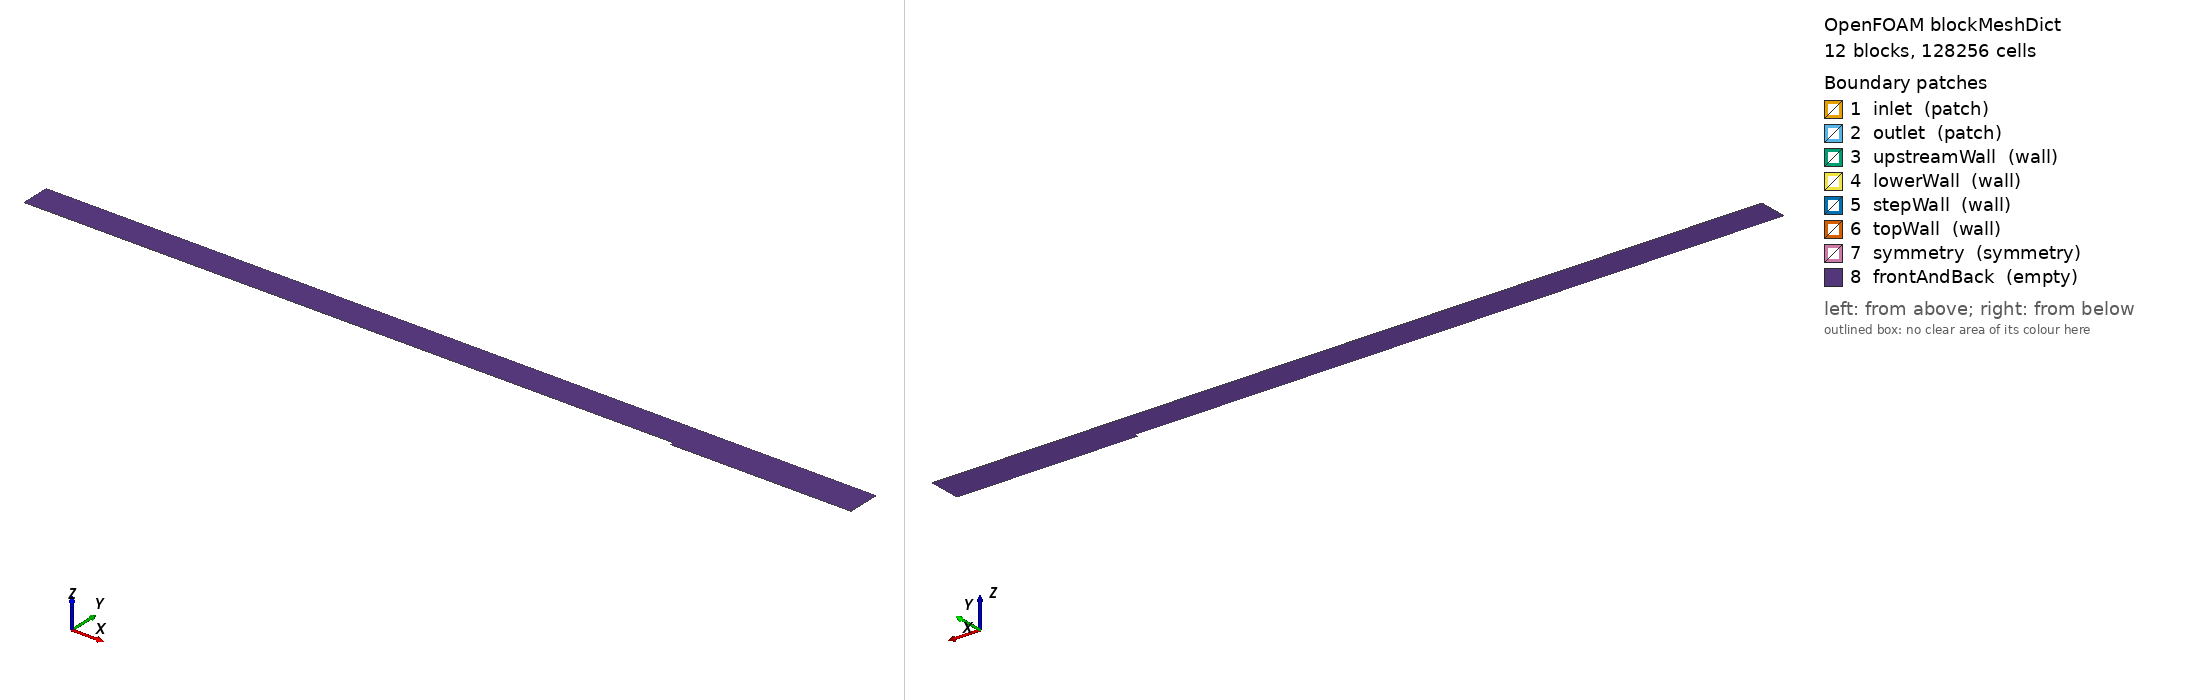

OpenFOAM case: the mesh blockMesh builds from blockMeshDict, 12 block(s), 128256 cells. Boundary patches (legend numbers): 1 inlet (patch), 2 outlet (patch), 3 upstreamWall (wall), 4 lowerWall (wall), 5 stepWall (wall), 6 topWall (wall), 7 symmetry (symmetry), 8 frontAndBack (empty). Left view from above one corner, right view from below the opposite corner. Boundary conditions: 0 field file(s) under 0/; 0 of 8 drawn patches have an entry in a shipped field file.

=== system/blockMeshDict ===
/* Generated by scripts/generate_block_mesh.py; do not hand-edit. */
FoamFile { format ascii; class dictionary; object blockMeshDict; }
convertToMeters 1;
vertices
(
    (-180 -1 0) // 0
    (-180 -1 0.01) // 0
    (-180 0 0) // 2
    (-180 0 0.01) // 2
    (-180 4 0) // 4
    (-180 4 0.01) // 4
    (-180 8 0) // 6
    (-180 8 0.01) // 6
    (-110 -1 0) // 8
    (-110 -1 0.01) // 8
    (-110 0 0) // 10
    (-110 0 0.01) // 10
    (-110 4 0) // 12
    (-110 4 0.01) // 12
    (-110 8 0) // 14
    (-110 8 0.01) // 14
    (-4 -1 0) // 16
    (-4 -1 0.01) // 16
    (-4 0 0) // 18
    (-4 0 0.01) // 18
    (-4 4 0) // 20
    (-4 4 0.01) // 20
    (-4 8 0) // 22
    (-4 8 0.01) // 22
    (0 -1 0) // 24
    (0 -1 0.01) // 24
    (0 0 0) // 26
    (0 0 0.01) // 26
    (0 4 0) // 28
    (0 4 0.01) // 28
    (0 8 0) // 30
    (0 8 0.01) // 30
    (10 -1 0) // 32
    (10 -1 0.01) // 32
    (10 0 0) // 34
    (10 0 0.01) // 34
    (10 4 0) // 36
    (10 4 0.01) // 36
    (10 8 0) // 38
    (10 8 0.01) // 38
    (50 -1 0) // 40
    (50 -1 0.01) // 40
    (50 0 0) // 42
    (50 0 0.01) // 42
    (50 4 0) // 44
    (50 4 0.01) // 44
    (50 8 0) // 46
    (50 8 0.01) // 46
);
blocks
(
    hex (2 10 12 4 3 11 13 5) (100 64 1) simpleGrading (1 20 1)
    hex (4 12 14 6 5 13 15 7) (100 64 1) simpleGrading (1 0.05 1)
    hex (10 18 20 12 11 19 21 13) (212 64 1) simpleGrading (1 20 1)
    hex (12 20 22 14 13 21 23 15) (212 64 1) simpleGrading (1 0.05 1)
    hex (18 26 28 20 19 27 29 21) (40 64 1) simpleGrading (1 20 1)
    hex (20 28 30 22 21 29 31 23) (40 64 1) simpleGrading (1 0.05 1)
    hex (26 34 36 28 27 35 37 29) (200 64 1) simpleGrading (1 20 1)
    hex (28 36 38 30 29 37 39 31) (200 64 1) simpleGrading (1 0.05 1)
    hex (24 32 34 26 25 33 35 27) (200 32 1) simpleGrading (1 20 1)
    hex (34 42 44 36 35 43 45 37) (320 64 1) simpleGrading (1 20 1)
    hex (36 44 46 38 37 45 47 39) (320 64 1) simpleGrading (1 0.05 1)
    hex (32 40 42 34 33 41 43 35) (320 32 1) simpleGrading (1 20 1)
);
edges ();
boundary
(
    inlet
    {
        type patch;
        faces
        (
            (2 3 5 4)
            (4 5 7 6)
        );
    }
    outlet
    {
        type patch;
        faces
        (
            (40 42 43 41)
            (42 44 45 43)
            (44 46 47 45)
        );
    }
    upstreamWall
    {
        type wall;
        faces
        (
            (10 18 19 11)
            (18 26 27 19)
        );
    }
    lowerWall
    {
        type wall;
        faces
        (
            (24 32 33 25)
            (32 40 41 33)
        );
    }
    stepWall
    {
        type wall;
        faces
        (
            (24 25 27 26)
        );
    }
    topWall
    {
        type wall;
        faces
        (
            (14 15 23 22)
            (22 23 31 30)
            (30 31 39 38)
            (38 39 47 46)
        );
    }
    symmetry
    {
        type symmetry;
        faces
        (
            (2 10 11 3)
            (6 7 15 14)
        );
    }
    frontAndBack
    {
        type empty;
        faces
        (
            (2 4 12 10)
            (3 11 13 5)
            (4 6 14 12)
            (5 13 15 7)
            (10 12 20 18)
            (11 19 21 13)
            (12 14 22 20)
            (13 21 23 15)
            (18 20 28 26)
            (19 27 29 21)
            (20 22 30 28)
            (21 29 31 23)
            (26 28 36 34)
            (27 35 37 29)
            (28 30 38 36)
            (29 37 39 31)
            (24 26 34 32)
            (25 33 35 27)
            (34 36 44 42)
            (35 43 45 37)
            (36 38 46 44)
            (37 45 47 39)
            (32 34 42 40)
            (33 41 43 35)
        );
    }
);
mergePatchPairs ();
